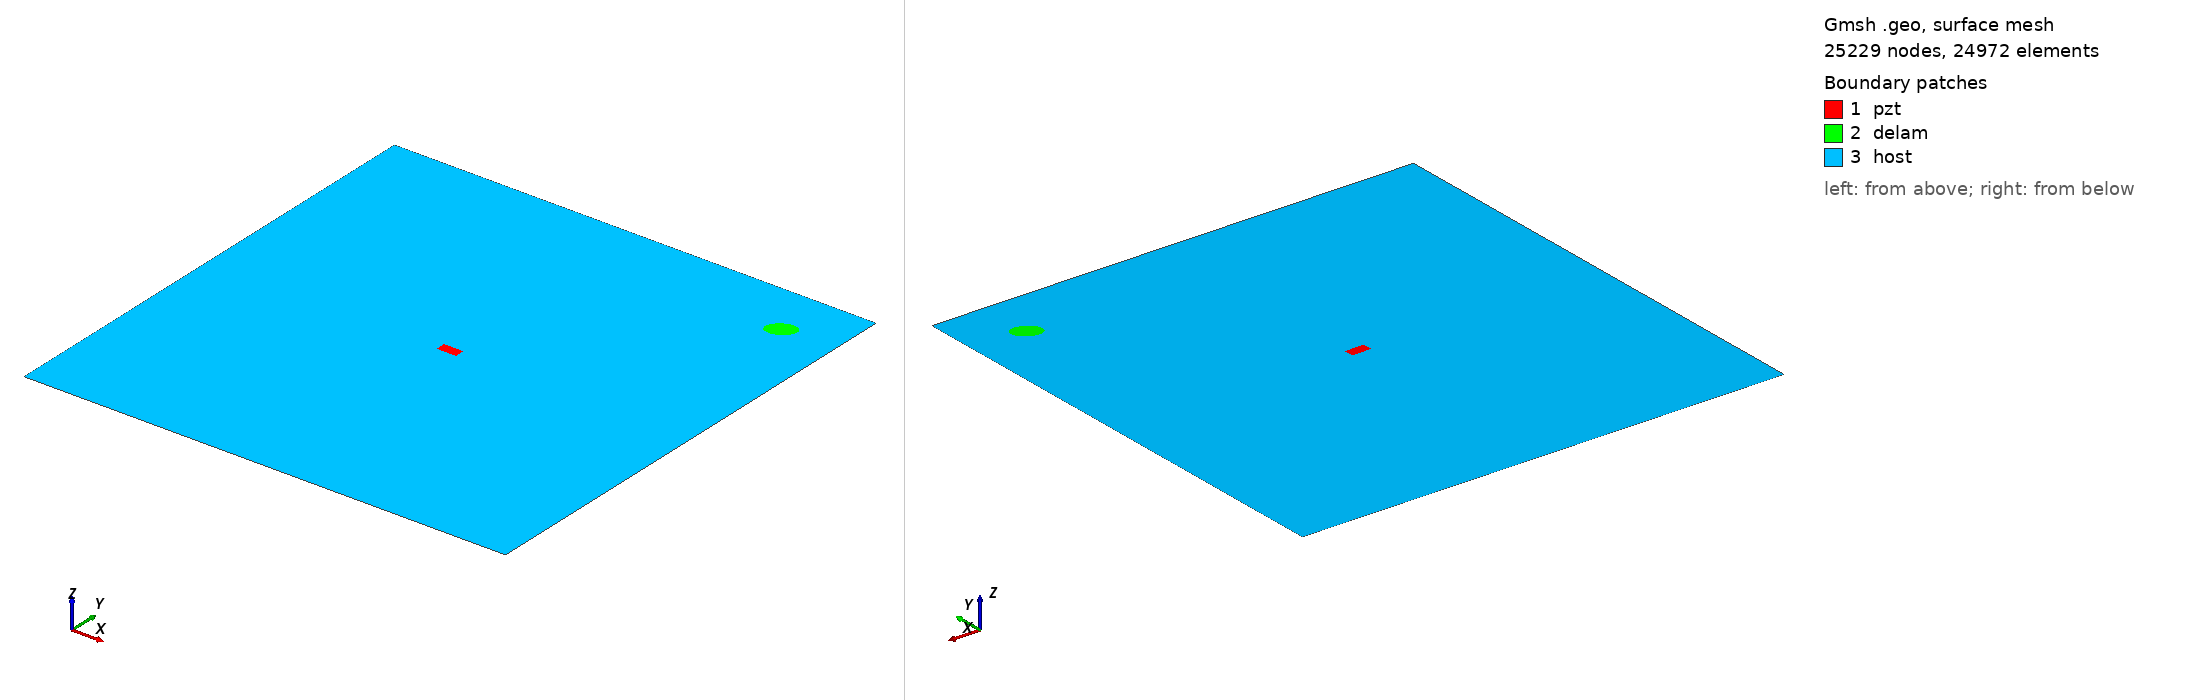

Gmsh geometry script, surface-meshed: 25229 nodes, 24972 surface elements. Boundary patches (legend numbers): 1 pzt, 2 delam, 3 host. Left view from above one corner, right view from below the opposite corner. Legend entries are the model's physical surfaces. The drawing asked Gmsh for element sizes between 1% and 20% of the model's largest extent; the script's own settings can give other sizes.

=== rectangle_pzt_test.geo (drawn) ===
SetFactory("OpenCASCADE");
L=0.500000; 
W=0.500000; 
a=0.015000; 
b=0.010000; 
x=0.444444; 
y=0.444444; 
alpha=0.166667 *Pi; 
xpzt=0.250000; 
ypzt=0.250000;
Lpzt=0.02;
Wpzt=0.01; 
//+
Point(1) = {0, 0, 0, 1.0};
//+
Point(2) = {L, 0, 0, 1.0};
//+
Point(3) = {L, W, 0, 1.0};
//+
Point(4) = {0, W, 0, 1.0};
//pzt
Point(5) = {xpzt-Lpzt/2, ypzt-Wpzt/2,0,1};
//+
Point(6) = {xpzt+Lpzt/2, ypzt-Wpzt/2,0,1};
//+
Point(7) = {xpzt+Lpzt/2, ypzt+Wpzt/2,0,1};
//+
Point(8) = {xpzt-Lpzt/2, ypzt+Wpzt/2,0,1};
//+
Line(1) = {1, 2};
//+
Line(2) = {2, 3};
//+
Line(3) = {3, 4};
//+
Line(4) = {4, 1};
//+
Line(5) = {5, 6};
//+
Ellipse(6) = {x, y, -0, a, b, 0, 2*Pi};
//+
Rotate {{0, 0, 1}, {x, y, 0}, alpha} {
  Curve{6}; 
}
Line(7) = {6, 7};
//+
Line(8) = {7, 8};
//+
Line(9) = {8, 5};
//+
Curve Loop(1) = {4, 1, 2, 3};
//+
Curve Loop(2) = {6};
//+
Curve Loop(3) = {5, 7, 8, 9};
//+
Plane Surface(1) = {3};
//+
Plane Surface(2) = {2};
//+
Plane Surface(3) = {1, 2, 3};
//+
Point(10) = {xpzt, ypzt, 0, 1.0};
//+
Point{10} In Surface {1};// mesh node at centre of pzt
//+
Physical Surface("pzt") = {1};
//+
Physical Surface("delam") = {2};
//+
Physical Surface("host") = {3};

Mesh.Algorithm = 6; // Frontal
Mesh.CharacteristicLengthFactor = 0.080000;
Mesh.CharacteristicLengthMin = 0.001000;
Mesh.CharacteristicLengthMax = 0.200000;
Mesh.RecombineAll = 1; // Apply recombination algorithm
Mesh.SubdivisionAlgorithm = 1; // 1: all quadrangles
Mesh.Smoothing = 1;
